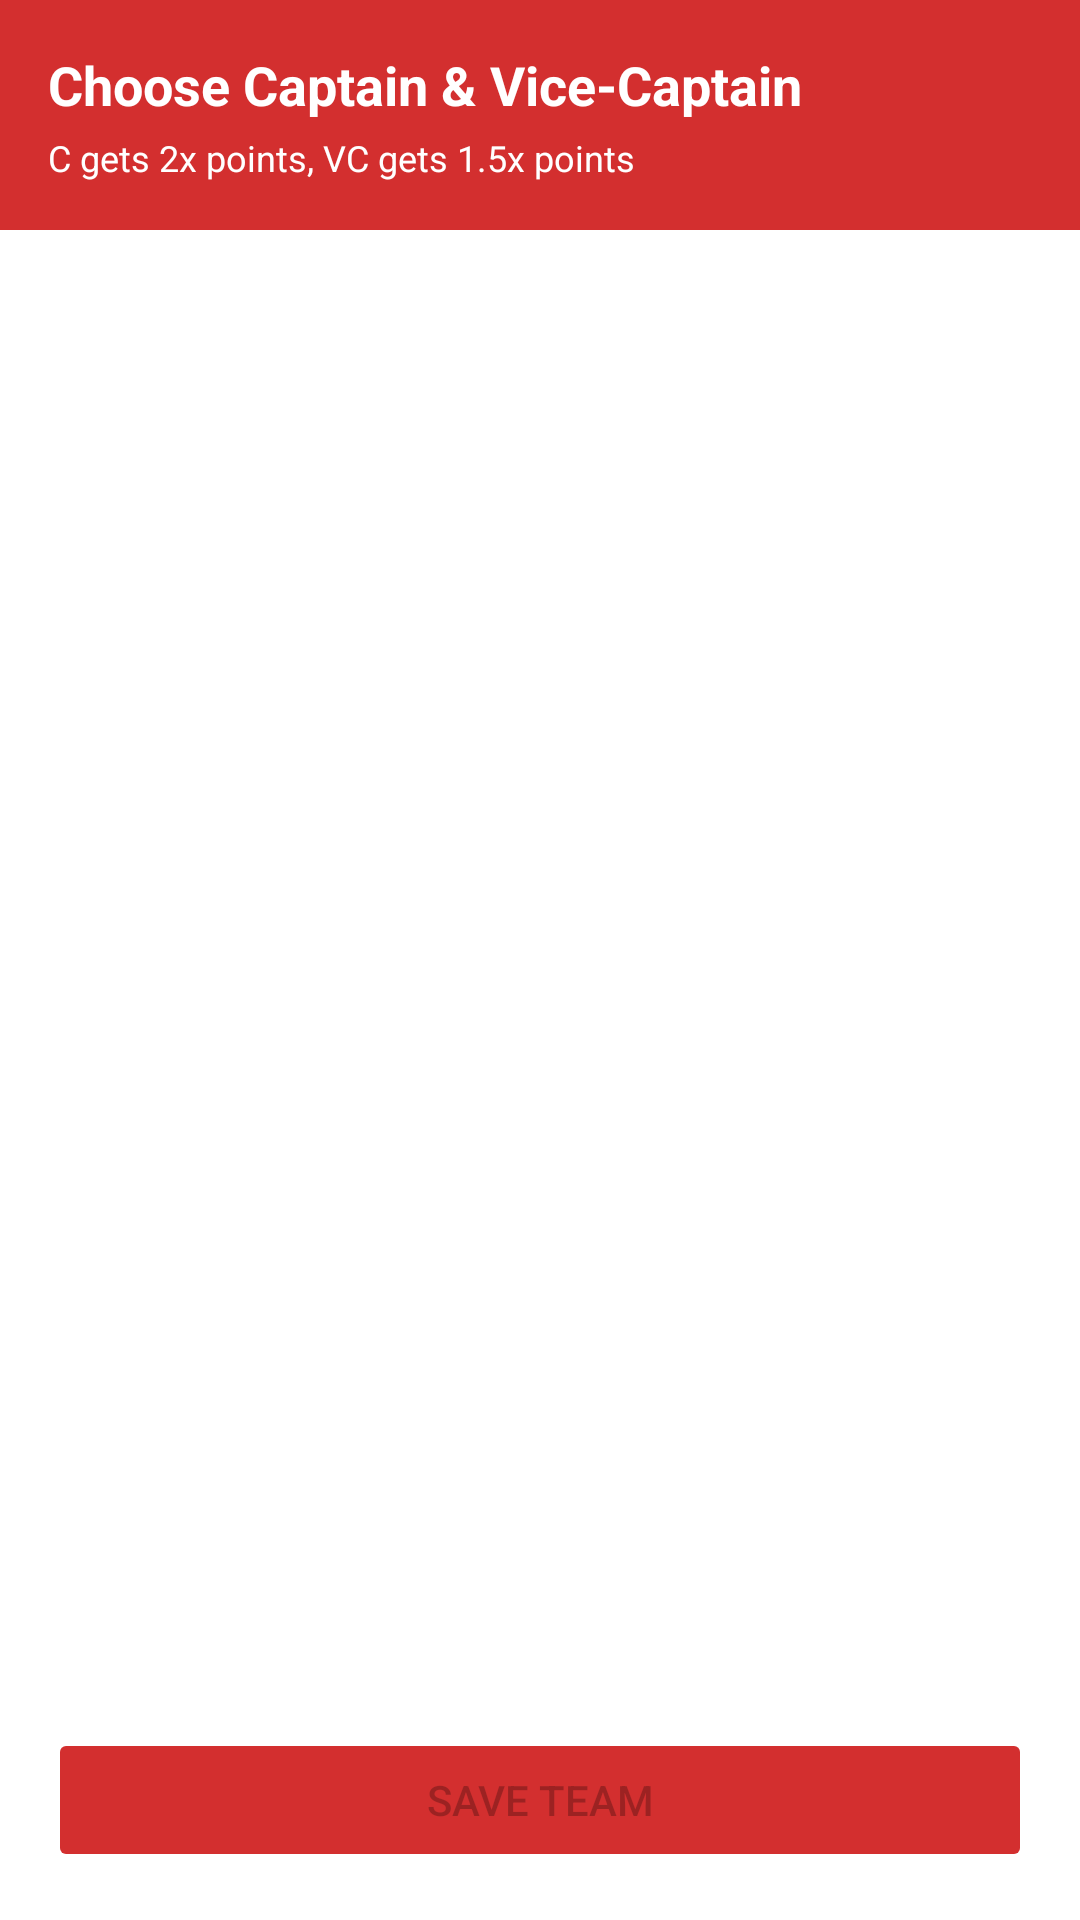

Android layout source for this screen:
<!-- AndroidManifest.xml: application theme Theme.Solo11come -->
<!-- res/layout/activity_captain_selection.xml -->
<?xml version="1.0" encoding="utf-8"?>
<androidx.constraintlayout.widget.ConstraintLayout xmlns:android="http://schemas.android.com/apk/res/android"
    xmlns:app="http://schemas.android.com/apk/res-auto"
    android:layout_width="match_parent"
    android:layout_height="match_parent">

    <LinearLayout
        android:id="@+id/headerLayout"
        android:layout_width="match_parent"
        android:layout_height="wrap_content"
        android:orientation="vertical"
        android:background="#D32F2F"
        android:padding="16dp"
        app:layout_constraintTop_toTopOf="parent">

        <TextView
            android:layout_width="wrap_content"
            android:layout_height="wrap_content"
            android:text="Choose Captain &amp; Vice-Captain"
            android:textColor="#FFFFFF"
            android:textSize="18sp"
            android:textStyle="bold"/>

        <TextView
            android:layout_width="wrap_content"
            android:layout_height="wrap_content"
            android:text="C gets 2x points, VC gets 1.5x points"
            android:textColor="#FFFFFF"
            android:textSize="12sp"
            android:layout_marginTop="4dp"/>

    </LinearLayout>

    <androidx.recyclerview.widget.RecyclerView
        android:id="@+id/rvCaptainPlayers"
        android:layout_width="match_parent"
        android:layout_height="0dp"
        app:layout_constraintTop_toBottomOf="@id/headerLayout"
        app:layout_constraintBottom_toTopOf="@id/btnSaveTeam"/>

    <Button
        android:id="@+id/btnSaveTeam"
        android:layout_width="match_parent"
        android:layout_height="wrap_content"
        android:text="SAVE TEAM"
        android:layout_margin="16dp"
        android:backgroundTint="#D32F2F"
        app:layout_constraintBottom_toBottomOf="parent"
        android:enabled="false"/>

</androidx.constraintlayout.widget.ConstraintLayout>
<!-- resources referenced by this layout -->
<resources>
  <style name="Theme.Solo11come" parent="Theme.MaterialComponents.Light.NoActionBar">
          
          <item name="colorPrimary">@color/primary</item>
          <item name="colorPrimaryVariant">@color/primary_dark</item>
          <item name="colorOnPrimary">@color/white</item>
          
          <item name="colorSecondary">@color/accent</item>
          <item name="colorSecondaryVariant">@color/accent</item>
          <item name="colorOnSecondary">@color/black</item>
          
          <item name="android:statusBarColor">?attr/colorPrimaryVariant</item>
          
      </style>
  <color name="primary">#D32F2F</color>
  <color name="primary_dark">#B71C1C</color>
  <color name="white">#FFFFFF</color>
  <color name="accent">#FFFFFF</color>
  <color name="black">#000000</color>
</resources>
